Image classification data set "waffle_pancakes" (sharmarochan/ML_codes on GitHub). Class labels (2): pancakes, waffles.

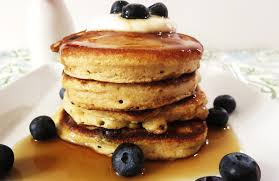
Label: pancakes

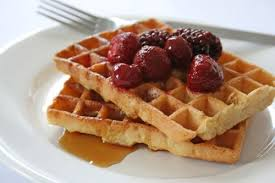
Label: waffles

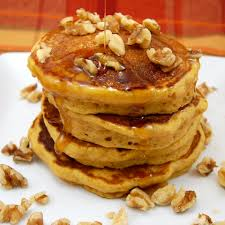
Label: pancakes

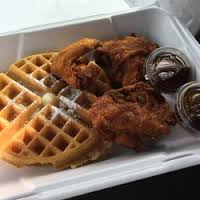
Label: waffles

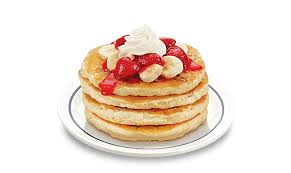
Label: pancakes

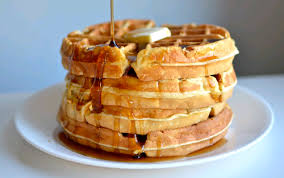
Label: waffles
